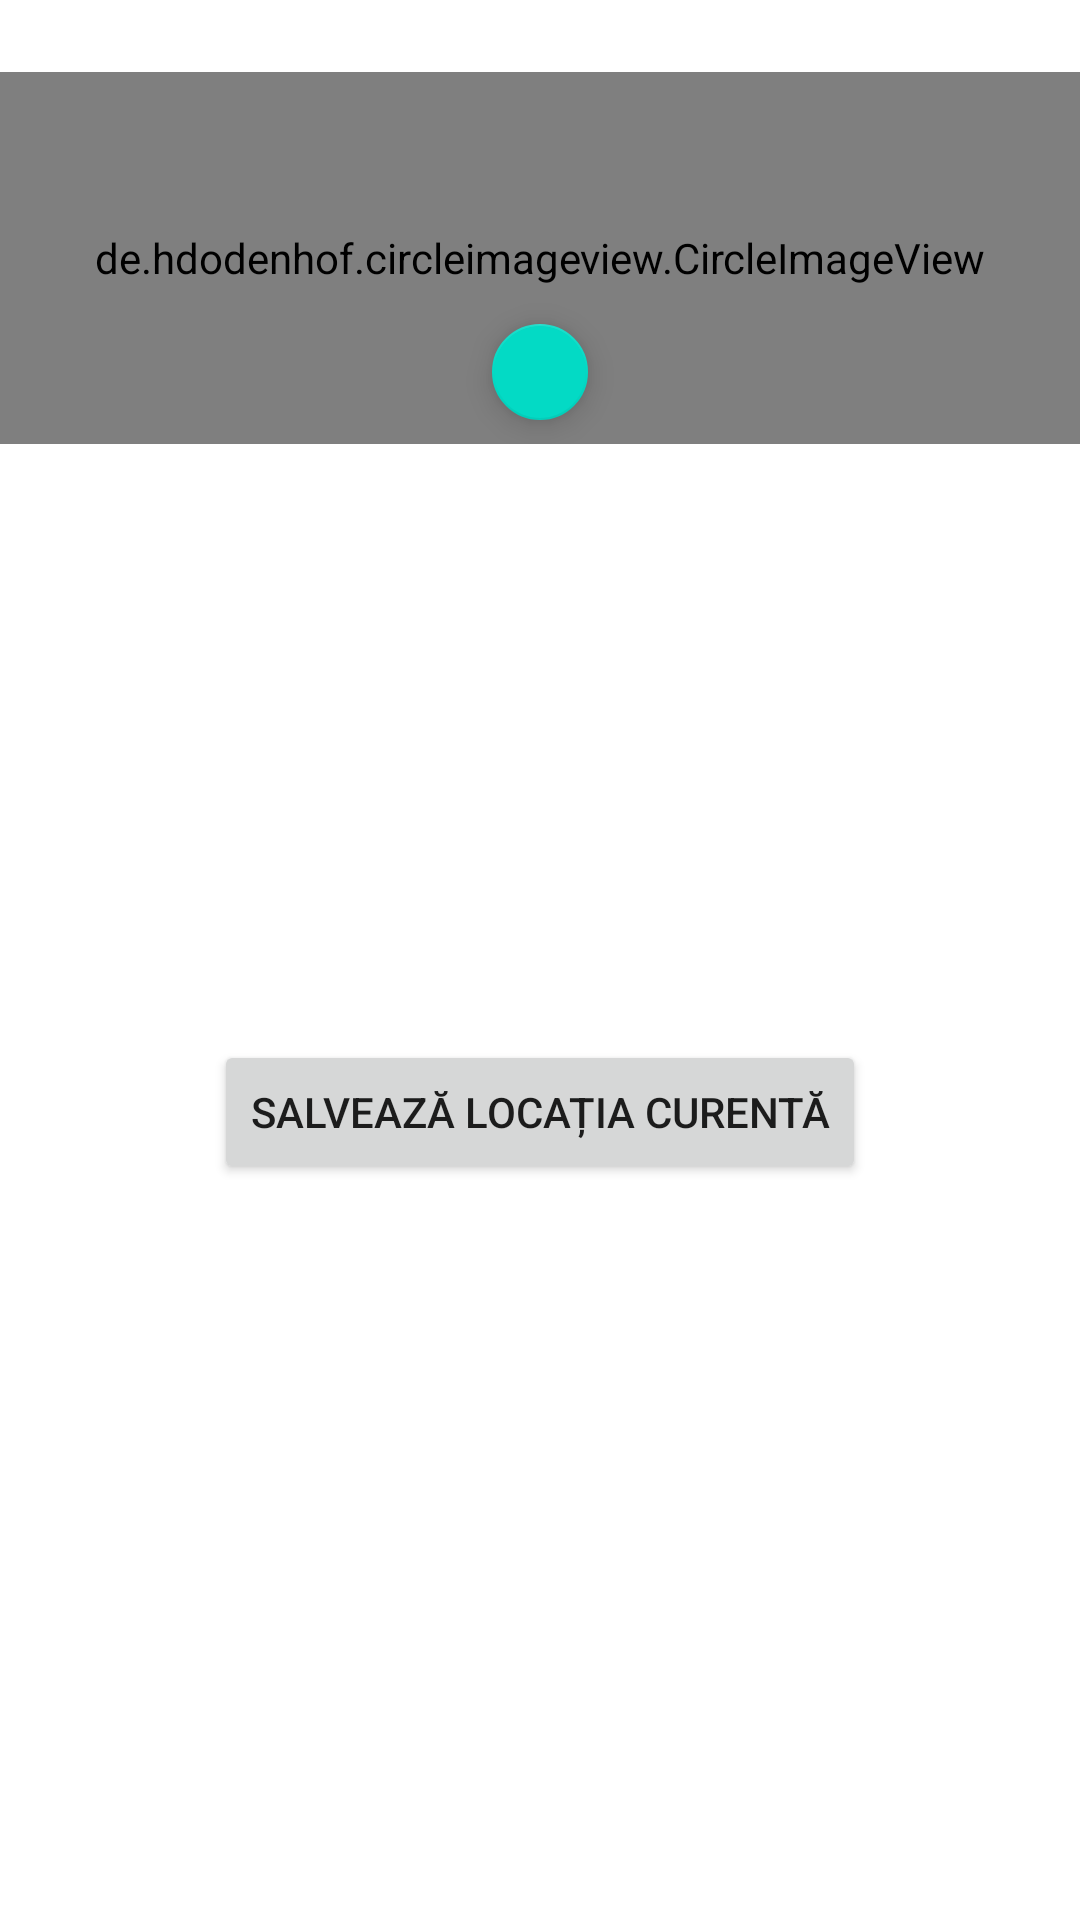

This screen was rendered from an Android layout file. Write that file and the resources it references.
<!-- AndroidManifest.xml: application theme Theme.PhotogMap -->
<!-- res/layout/fragment_profile_photographer.xml -->
<?xml version="1.0" encoding="utf-8"?>
<FrameLayout xmlns:android="http://schemas.android.com/apk/res/android"
    xmlns:app="http://schemas.android.com/apk/res-auto"
    xmlns:tools="http://schemas.android.com/tools"
    android:layout_width="match_parent"
    android:layout_height="wrap_content"
    android:gravity="center_horizontal"
    android:id="@+id/frameProfile"
    tools:context=".photographerfragments.ProfilePhotographerFragment">


    <LinearLayout
        android:id="@+id/aboutPhotographerLL"
        android:layout_width="match_parent"
        android:layout_height="match_parent"
        android:orientation="vertical"
        android:layout_gravity="center_horizontal">
<FrameLayout
    android:layout_width="match_parent"
    android:layout_height="wrap_content">
        <de.hdodenhof.circleimageview.CircleImageView
                android:id="@+id/imgProfilePicture"
                android:layout_width="match_parent"
                android:layout_height="124dp"
                android:layout_marginTop="24dp"
                android:src="@mipmap/ic_profile_round"
                app:civ_border_width="2dp" />

    <com.google.android.material.floatingactionbutton.FloatingActionButton
        android:id="@+id/fabChangeProfilePicture"
        android:layout_width="wrap_content"
        android:layout_height="wrap_content"
        android:layout_gravity="bottom|center_horizontal"
        android:contentDescription="TODO"
        android:minHeight="48dp"
        android:src="@drawable/ic_change_profile_picture"
        app:fabCustomSize="32dp" />

    <ProgressBar
        android:id="@+id/progressBarLoadPicture"
        style="?android:attr/progressBarStyle"
        android:layout_width="wrap_content"
        android:layout_height="wrap_content"
        android:layout_weight="1"
        android:visibility="invisible"
        android:layout_gravity="center|center_horizontal"
        app:layout_constraintVertical_bias="0.24000001" />
</FrameLayout>
        <TextView
            android:id="@+id/tFirstNameProfile"
            android:layout_width="wrap_content"
            android:layout_height="wrap_content"
            android:layout_gravity="center_horizontal"

            android:textSize="24sp" />

        <TextView
            android:id="@+id/tLastNameProfile"
            android:layout_width="wrap_content"
            android:layout_height="wrap_content"
            android:layout_gravity="center_horizontal"

            android:textAllCaps="true"
            android:textSize="28sp"
            android:textStyle="bold" />

    <TextView
        android:id="@+id/tPhone"
        android:layout_width="wrap_content"
        android:layout_height="wrap_content"
        android:layout_gravity="center_horizontal"
        android:layout_marginTop="32dp"

        android:textSize="24sp" />

        <TextView
            android:id="@+id/tEmail"
            android:layout_width="wrap_content"
            android:layout_height="wrap_content"


            android:layout_gravity="center_horizontal"
            android:textSize="24sp" />

        <TextView
            android:id="@+id/tRole"
            android:layout_width="wrap_content"
            android:layout_height="wrap_content"

            android:layout_gravity="center_horizontal"
            android:textSize="24sp" />

        <Button
            android:id="@+id/btnSaveLocation"
            android:layout_width="wrap_content"
            android:layout_height="wrap_content"
            android:layout_gravity="center_horizontal"
            android:text="@string/salveaza_locatia_curenta" />

        <ProgressBar
            android:id="@+id/progressBarLoadLocation"
            style="?android:attr/progressBarStyle"
            android:layout_width="match_parent"
            android:layout_marginTop="10dp"
            android:visibility="gone"
            android:layout_height="wrap_content" />


        <LinearLayout
            android:layout_width="wrap_content"
            android:layout_height="wrap_content"
            android:layout_gravity="center_horizontal"

            android:orientation="vertical">

            <TextView
                android:id="@+id/tLocality"
                android:layout_width="wrap_content"
                android:layout_height="wrap_content"
                android:layout_gravity="center_horizontal"
                android:textSize="16sp"
                android:textStyle="italic|bold"
                />
            <TextView
                android:id="@+id/tCounty"
                android:layout_gravity="center_horizontal"
                android:layout_width="wrap_content"
                android:layout_height="wrap_content"
                android:textSize="16sp"
                android:textStyle="italic|bold"
                />
            <TextView
                android:id="@+id/tCountry"
                android:layout_gravity="center_horizontal"
                android:layout_width="wrap_content"
                android:layout_height="wrap_content"
                android:textSize="16sp"
                android:textStyle="bold"
                />

        </LinearLayout>

    </LinearLayout>



</FrameLayout>
<!-- resources referenced by this layout -->
<resources>
  <!-- mipmap ic_profile_round: png bitmap (mipmap-hdpi, 3324 bytes) -->
  <string name="salveaza_locatia_curenta">Salvează locația curentă</string>
  <style name="Theme.PhotogMap" parent="Theme.MaterialComponents.DayNight.DarkActionBar">
          
          <item name="colorPrimary">@color/purple_500</item>
          <item name="colorPrimaryVariant">@color/purple_700</item>
          <item name="colorOnPrimary">@color/white</item>
          
          <item name="colorSecondary">@color/teal_200</item>
          <item name="colorSecondaryVariant">@color/teal_700</item>
          <item name="colorOnSecondary">@color/black</item>
          
          <item name="android:statusBarColor" tools:targetApi="l">?attr/colorPrimaryVariant</item>
          
  
          
          <item name="android:windowActivityTransitions">true</item>
          
          <item name="android:windowEnterTransition">@transition/trans_hello_to_main</item>
          <item name="android:windowExitTransition">@transition/trans_hello_to_main</item>
      </style>
  <!-- not gathered from this repository: default colours our renderer supplied (Android Studio template values) -->
  <color name="purple_500">#FF6200EE</color>
  <color name="purple_700">#FF3700B3</color>
  <color name="teal_200">#FF03DAC5</color>
  <color name="teal_700">#FF018786</color>
  <color name="black">#FF000000</color>
  <color name="white">#FFFFFFFF</color>
</resources>
